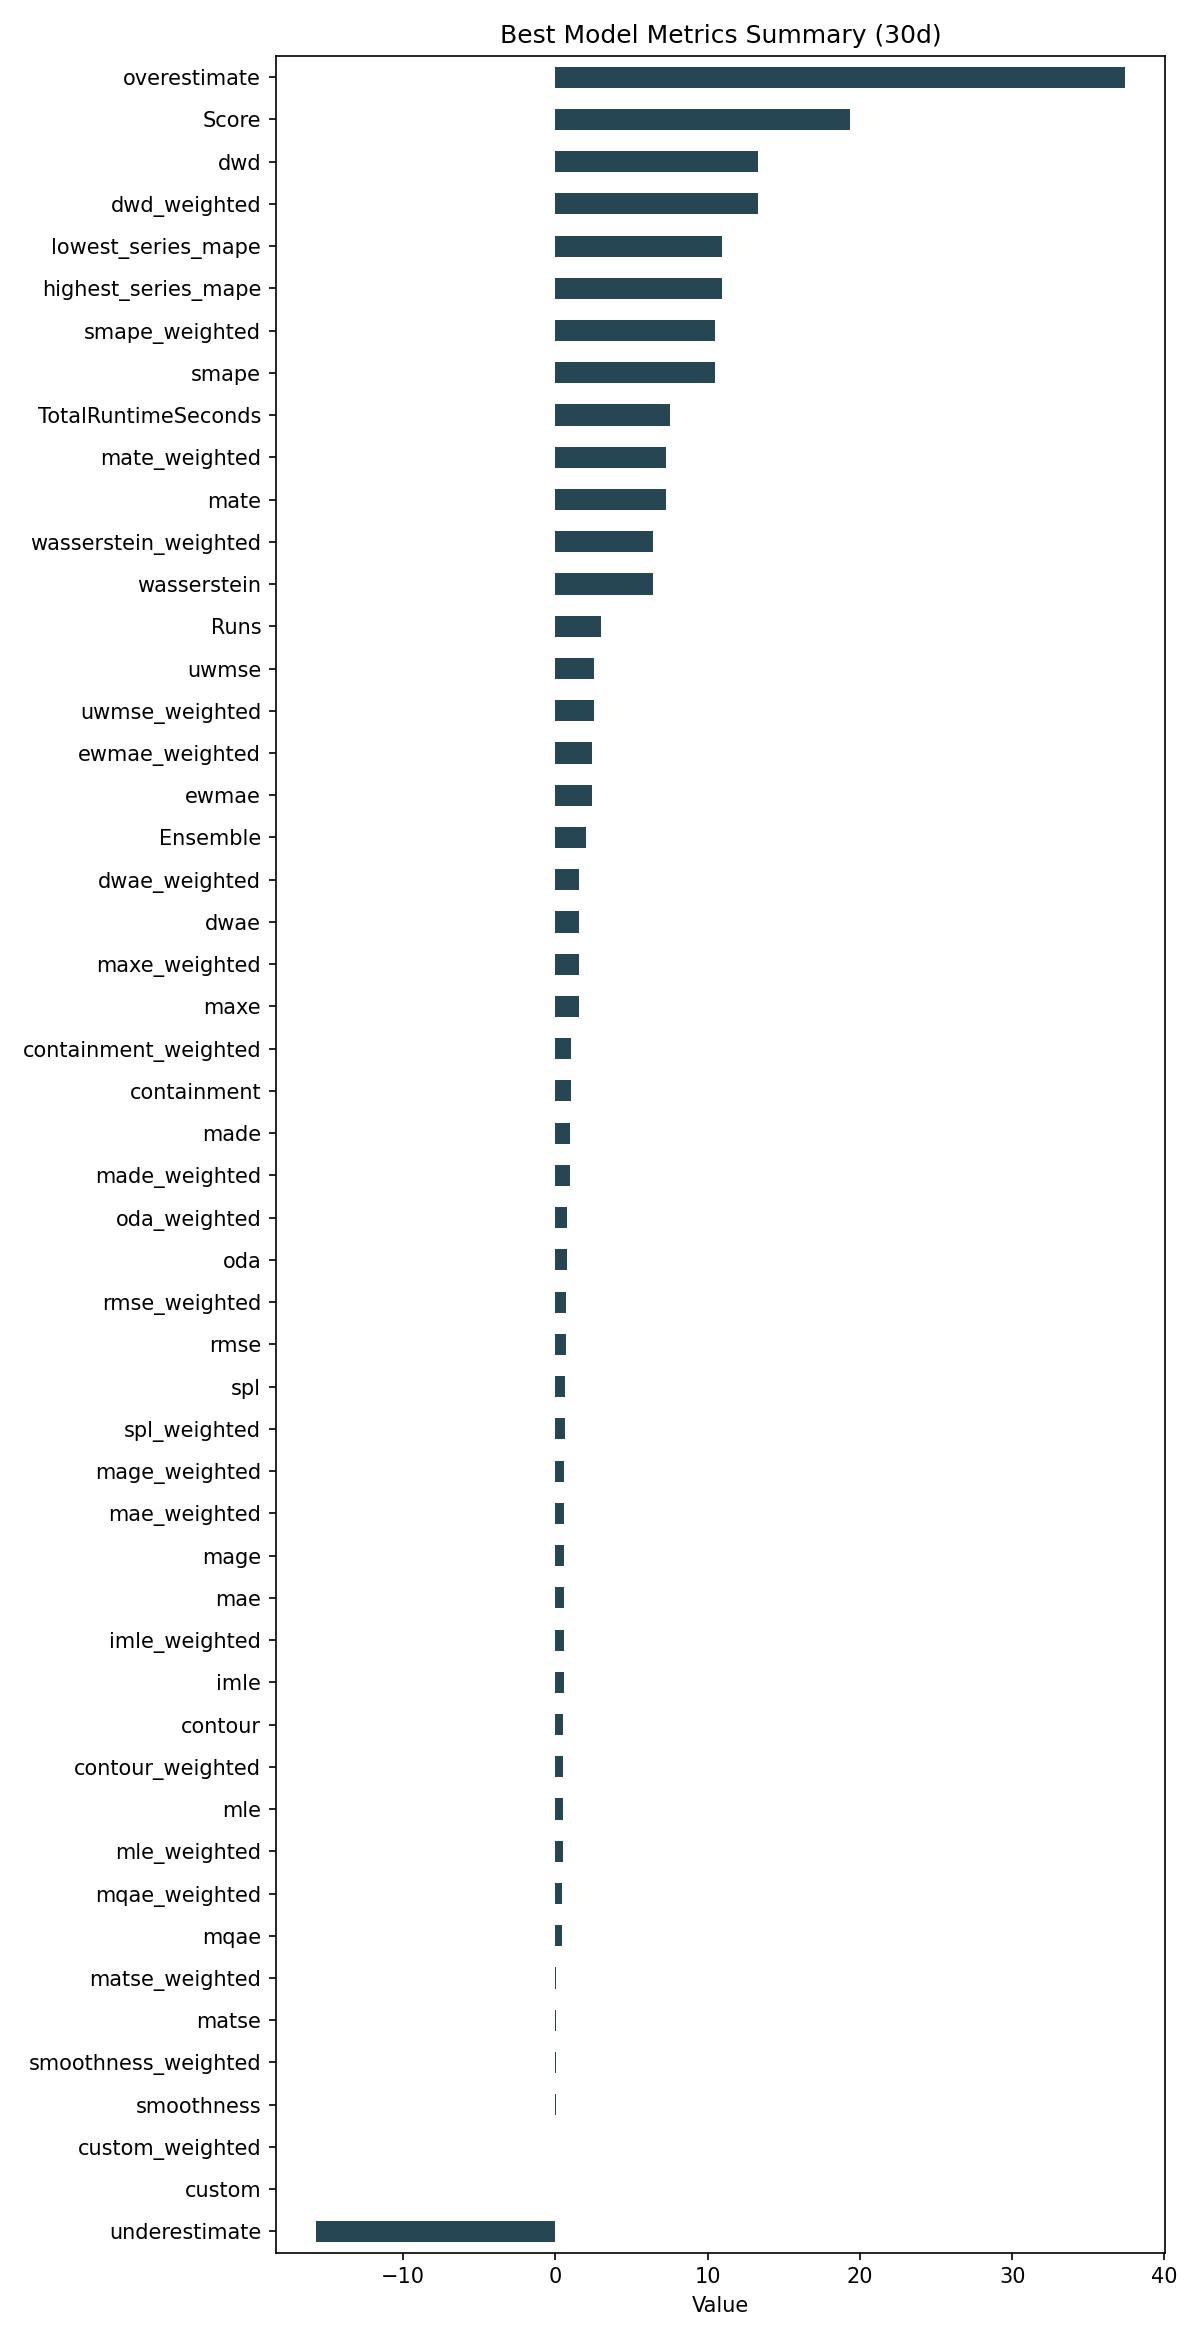

Source data for this figure (header and first rows):
ID, Model, ModelParameters, TransformationParameters, Ensemble, Runs, smape, mae, rmse, made, mage, custom, underestimate, mle, overestimate, imle, spl, containment, contour, maxe, oda, dwae, mqae, ewmae
5e1e6a556443e354cc255c62b854e86b, Ensemble, {"model_name": "Mosaic", "model_count": …, {"fillna": "ffill", "transformations": {…, 2, 3, 10.48, 0.5903, 0.7177, 0.9804, 0.5903, 0.0, -15.72, 0.464, 37.41, 0.5561, 0.6391, 1.0, 0.5222, 1.533, 0.7444, 1.576, 0.4552, 2.417
